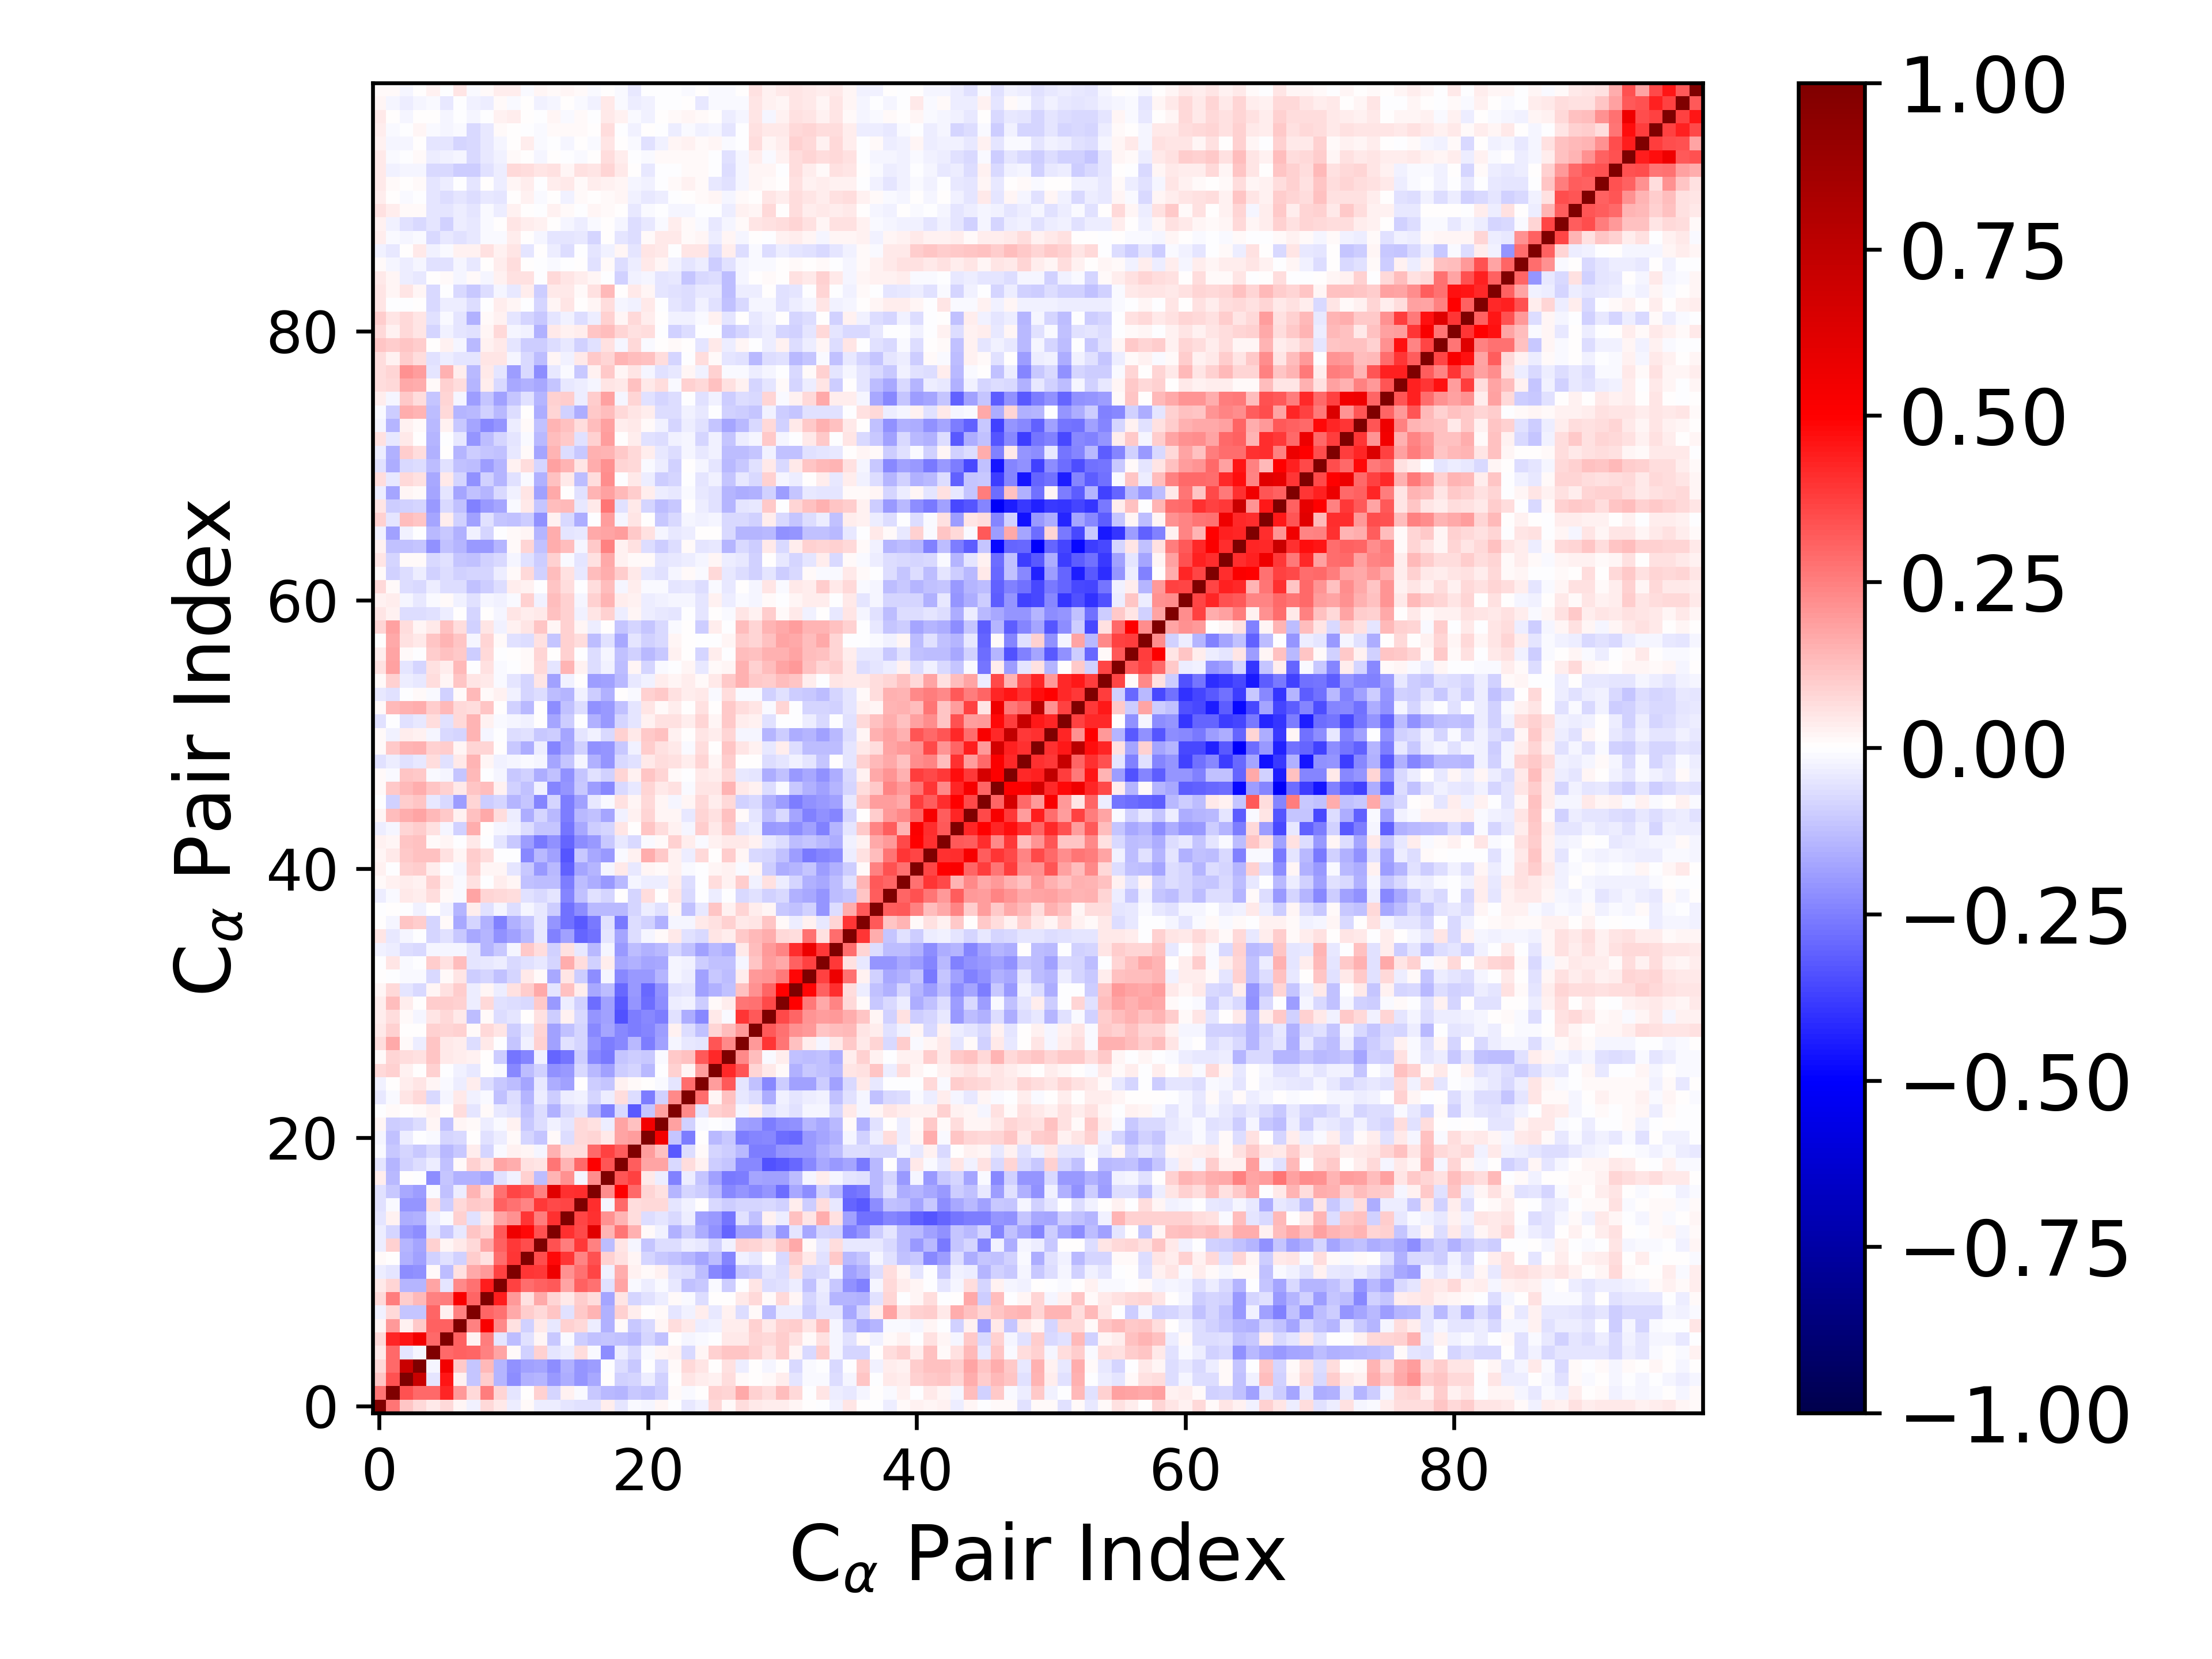

Source data for this figure (header and first rows):
1.000000000000000000e+00, 2.660815635511622479e-01, 1.153034173998117862e-01, 7.101040156362051214e-02, 3.999887024396918400e-02, 7.255431336656030517e-02, 1.886535576912129822e-02, -2.850026526186275402e-02, 7.735184562922471641e-02, 4.386004285747566872e-02, -3.224641335429981326e-02, 1.364332952369046691e-02, -3.496301444101104772e-02, -3.612284644612665657e-02, -4.855996690644711483e-02, -5.648928552608051962e-02, -5.757812843137238151e-02, 3.168098506290058236e-02, -5.228836978808352326e-02, -1.404726687048695778e-02, -1.866340894649215834e-02, 1.818731674878005383e-02, -4.255922284111515221e-03, -4.179221733266261923e-02
2.660815635511622479e-01, 1.000000000000000000e+00, 3.428152718968719426e-01, 2.955177639638462694e-01, 2.919449985098077627e-01, 4.219821680317651924e-01, 2.025257733674342697e-01, 7.425217493294447579e-02, 2.535974320675764559e-01, 8.178305004153277324e-02, -5.332817373767264474e-02, 6.221075119486028232e-03, 8.900626031276727412e-02, -7.849062749397189842e-02, 2.929810481982737108e-02, -1.386308676803431512e-02, -1.078250314113368968e-01, -1.373880120646923386e-01, -1.428688808066835014e-01, -1.064760679475010435e-01, -1.214382673432130855e-01, -9.818039618000617974e-02, 7.979858836240336789e-03, -8.332977778315512826e-03
1.153034173998117862e-01, 3.428152718968719426e-01, 1.000000000000000000e+00, 7.072291795649654489e-01, -5.304795202363505463e-02, 4.574836768249041508e-01, 2.904257690107782744e-02, -1.114838108196374994e-01, 9.880807970667181139e-02, -1.439318337258166658e-01, -2.190350630192803016e-01, -1.523316461414701839e-01, -1.437523174114095359e-01, -1.995943679226501455e-01, -1.569899845045138742e-01, -2.071480676204097704e-01, -1.678313084019958656e-01, 3.745436360945582008e-03, -9.140882303175511259e-02, -7.828468801750027017e-02, -3.275358183922253558e-02, -8.938430646995323969e-02, 7.013369208306461344e-06, 5.170909237080128368e-02
7.101040156362051214e-02, 2.955177639638462694e-01, 7.072291795649654489e-01, 1.000000000000000000e+00, -1.858935501839073523e-02, 5.468344001455979209e-01, 1.059912627769729887e-01, -1.168036519551987340e-01, 1.362609516815503630e-01, -1.478229646338005132e-01, -2.121957464503210766e-01, -1.824273971376633718e-01, -1.747283794655970779e-01, -2.205607937080488745e-01, -1.531972809183282658e-01, -2.091387704508063938e-01, -1.909393318006017415e-01, -5.064946458722251882e-03, -6.843386996929996802e-02, -1.047039567215593409e-01, -6.623801113239403439e-03, -6.929486716747615405e-02, 1.299360018807254116e-02, 7.400845384382430392e-02
3.999887024396918400e-02, 2.919449985098077627e-01, -5.304795202363505463e-02, -1.858935501839073523e-02, 1.000000000000000000e+00, 2.964407801355612992e-01, 3.057009106845025581e-01, 3.024805453122978993e-01, 2.422013348802901922e-01, 1.789921639791583197e-01, 9.954532371623730364e-03, -9.144253812091926448e-02, 9.258852226601435587e-02, -4.812014313478019806e-02, -3.211389402689180522e-02, 6.672088485298920124e-02, -1.247198080749938390e-02, -2.241748825393689304e-01, -3.899274879706639274e-02, -7.261846303472581365e-02, -1.365246884646660434e-02, 2.279292773223754939e-02, 2.700998422444291988e-02, -7.080953751862557877e-02
7.255431336656030517e-02, 4.219821680317651924e-01, 4.574836768249041508e-01, 5.468344001455979209e-01, 2.964407801355612992e-01, 1.000000000000000000e+00, 3.056534923114852531e-01, 2.850480280337622935e-02, 2.574799757325592076e-01, -5.127585232660621106e-02, -1.303818196232779114e-01, -5.912523183309080499e-02, 1.760905522375794466e-02, -1.029237079861537452e-01, -1.232922906934630532e-02, -9.427113691877438140e-02, -1.208141304154524420e-01, -1.124072719522410113e-01, -1.213669012047438600e-01, -1.383579560306192335e-01, -8.400463838328754707e-02, -1.211874943857383091e-01, 2.356919682121112487e-03, -1.903685433567824450e-02
1.886535576912129822e-02, 2.025257733674342697e-01, 2.904257690107782744e-02, 1.059912627769729887e-01, 3.057009106845025581e-01, 3.056534923114852531e-01, 1.000000000000000000e+00, 2.465035106107342500e-01, 5.201805191104935666e-01, 2.266133813865675029e-01, 6.180999258576538175e-02, -8.810635401158216362e-02, 4.675515801183130482e-02, -4.104826770029600114e-02, 9.210417310519622425e-02, 7.759263182566682182e-02, -3.413925355143344886e-02, -1.553291014268087245e-01, 1.426150740529924694e-02, -1.018315550523352792e-01, -7.411789573912143381e-02, 1.692061250790634006e-02, 6.941923335299300668e-02, 4.096341414799499481e-02
-2.850026526186275402e-02, 7.425217493294447579e-02, -1.114838108196374994e-01, -1.168036519551987340e-01, 3.024805453122978993e-01, 2.850480280337622935e-02, 2.465035106107342500e-01, 1.000000000000000000e+00, 2.986167957747138946e-01, 2.781347601445922080e-01, 1.648885425241632119e-01, 9.403465015985387754e-02, 7.471845241396415926e-02, 1.149473281276875702e-01, -5.643818990151468207e-02, 1.064983557087297167e-01, 1.424836085784466910e-01, -1.549198861079235934e-01, 8.828120263259692235e-02, 3.457131186288164848e-02, 3.471427947506051503e-03, 7.999454416223043471e-03, -5.152128410279960269e-02, -3.008539307589592690e-02
7.735184562922471641e-02, 2.535974320675764559e-01, 9.880807970667181139e-02, 1.362609516815503630e-01, 2.422013348802901922e-01, 2.574799757325592076e-01, 5.201805191104935666e-01, 2.986167957747138946e-01, 1.000000000000000000e+00, 4.376197649394360512e-01, 1.989709001276303291e-01, 6.131028318889123613e-02, 1.713098363948208636e-01, 8.164894361244685872e-02, 4.467354199124136394e-02, 9.758716715286042120e-02, 6.627787917393833383e-02, -1.743474443175474786e-01, 5.152055032099941284e-02, -8.504285145172793547e-02, -5.781060151073249415e-02, -3.583709464936962741e-02, 1.445014977964722246e-02, -1.202614631846036369e-02
4.386004285747566872e-02, 8.178305004153277324e-02, -1.439318337258166658e-01, -1.478229646338005132e-01, 1.789921639791583197e-01, -5.127585232660621106e-02, 2.266133813865675029e-01, 2.781347601445922080e-01, 4.376197649394360512e-01, 1.000000000000000000e+00, 3.689229313912026353e-01, 2.832636256244011608e-01, 3.090779967229853598e-01, 3.210052742643559887e-01, 1.729622401523144559e-01, 3.116665008194797193e-01, 2.812139500736024478e-01, -6.199705991228084134e-02, 1.759068432942345606e-01, -1.394671181449616028e-02, -3.548979074675746859e-02, -9.705467738273590439e-03, -4.164729873909393809e-02, -1.212347806798763500e-01
-3.224641335429981326e-02, -5.332817373767264474e-02, -2.190350630192803016e-01, -2.121957464503210766e-01, 9.954532371623730364e-03, -1.303818196232779114e-01, 6.180999258576538175e-02, 1.648885425241632119e-01, 1.989709001276303291e-01, 3.689229313912026353e-01, 1.000000000000000000e+00, 3.940495073140838356e-01, 3.900760045672734821e-01, 5.556702057537491468e-01, 2.165184500955392721e-01, 2.792939764670571701e-01, 3.610994506165194351e-01, -2.371107067944789454e-02, 1.582017573653244635e-01, 2.886481084316893167e-02, 1.115154097315847713e-02, 2.484856867295921062e-02, -5.566141295245474740e-02, -6.303090504927343074e-02
1.364332952369046691e-02, 6.221075119486028232e-03, -1.523316461414701839e-01, -1.824273971376633718e-01, -9.144253812091926448e-02, -5.912523183309080499e-02, -8.810635401158216362e-02, 9.403465015985387754e-02, 6.131028318889123613e-02, 2.832636256244011608e-01, 3.940495073140838356e-01, 1.000000000000000000e+00, 3.454821125698417927e-01, 4.771926004281730749e-01, 3.941102187086664155e-01, 2.375696580418713288e-01, 3.410386305932717743e-01, 9.285963718921262655e-02, 5.876006922585890607e-02, 1.752424082319644499e-02, -8.589359008704081089e-02, -1.085770555707757518e-01, -1.204659564338993322e-01, -1.466386036153738692e-01
-3.496301444101104772e-02, 8.900626031276727412e-02, -1.437523174114095359e-01, -1.747283794655970779e-01, 9.258852226601435587e-02, 1.760905522375794466e-02, 4.675515801183130482e-02, 7.471845241396415926e-02, 1.713098363948208636e-01, 3.090779967229853598e-01, 3.900760045672734821e-01, 3.454821125698417927e-01, 1.000000000000000000e+00, 3.401990538553869570e-01, 2.535321753453348981e-01, 3.870247326683908251e-01, 2.453168175017479968e-01, -1.272014892389091434e-01, 4.872493817152422774e-02, -1.954755912519882607e-02, -1.129009788318227903e-01, -6.807432393741237597e-02, -6.283303949590074433e-02, -3.137654135584001108e-02
-3.612284644612665657e-02, -7.849062749397189842e-02, -1.995943679226501455e-01, -2.205607937080488745e-01, -4.812014313478019806e-02, -1.029237079861537452e-01, -4.104826770029600114e-02, 1.149473281276875702e-01, 8.164894361244685872e-02, 3.210052742643559887e-01, 5.556702057537491468e-01, 4.771926004281730749e-01, 3.401990538553869570e-01, 1.000000000000000000e+00, 3.997790216318227730e-01, 3.585967094445539072e-01, 6.156143438306068694e-01, 1.466473322795539269e-01, 2.724466131484474252e-01, 1.559771518564832260e-01, 1.437284943830631490e-02, -2.818050010938500174e-02, -1.517531042534441266e-01, -9.465215300041873725e-02
-4.855996690644711483e-02, 2.929810481982737108e-02, -1.569899845045138742e-01, -1.531972809183282658e-01, -3.211389402689180522e-02, -1.232922906934630532e-02, 9.210417310519622425e-02, -5.643818990151468207e-02, 4.467354199124136394e-02, 1.729622401523144559e-01, 2.165184500955392721e-01, 3.941102187086664155e-01, 2.535321753453348981e-01, 3.997790216318227730e-01, 1.000000000000000000e+00, 3.653043393568061736e-01, 4.042958615236588171e-01, 2.167724985167562846e-01, 1.476220007355706076e-01, 6.999826630829662777e-02, -6.895837231889273555e-02, -4.877101597935258603e-02, -7.694932814021515632e-02, -3.433982932633406621e-02
-5.648928552608051962e-02, -1.386308676803431512e-02, -2.071480676204097704e-01, -2.091387704508063938e-01, 6.672088485298920124e-02, -9.427113691877438140e-02, 7.759263182566682182e-02, 1.064983557087297167e-01, 9.758716715286042120e-02, 3.116665008194797193e-01, 2.792939764670571701e-01, 2.375696580418713288e-01, 3.870247326683908251e-01, 3.585967094445539072e-01, 3.653043393568061736e-01, 1.000000000000000000e+00, 4.080371972646215095e-01, -1.973856402284929895e-02, 2.909017756179589353e-01, 6.589103676120508513e-02, 7.201923279656373411e-02, 7.760429517149718126e-02, -5.344686299484727177e-02, -2.365784738236642940e-02
-5.757812843137238151e-02, -1.078250314113368968e-01, -1.678313084019958656e-01, -1.909393318006017415e-01, -1.247198080749938390e-02, -1.208141304154524420e-01, -3.413925355143344886e-02, 1.424836085784466910e-01, 6.627787917393833383e-02, 2.812139500736024478e-01, 3.610994506165194351e-01, 3.410386305932717743e-01, 2.453168175017479968e-01, 6.156143438306068694e-01, 4.042958615236588171e-01, 4.080371972646215095e-01, 1.000000000000000000e+00, 2.192308399711740963e-01, 5.067895368577507442e-01, 2.913200779840594556e-01, 7.915596016022119485e-02, 5.988893310332796260e-02, -1.472487832399091978e-01, -8.358079788716939185e-02
3.168098506290058236e-02, -1.373880120646923386e-01, 3.745436360945582008e-03, -5.064946458722251882e-03, -2.241748825393689304e-01, -1.124072719522410113e-01, -1.553291014268087245e-01, -1.549198861079235934e-01, -1.743474443175474786e-01, -6.199705991228084134e-02, -2.371107067944789454e-02, 9.285963718921262655e-02, -1.272014892389091434e-01, 1.466473322795539269e-01, 2.167724985167562846e-01, -1.973856402284929895e-02, 2.192308399711740963e-01, 1.000000000000000000e+00, 3.283761219222273153e-01, 3.709550233187980939e-01, 4.627773053974669482e-02, -3.311465462487071798e-02, -2.463535492513745651e-01, -3.523444883886679008e-02
-5.228836978808352326e-02, -1.428688808066835014e-01, -9.140882303175511259e-02, -6.843386996929996802e-02, -3.899274879706639274e-02, -1.213669012047438600e-01, 1.426150740529924694e-02, 8.828120263259692235e-02, 5.152055032099941284e-02, 1.759068432942345606e-01, 1.582017573653244635e-01, 5.876006922585890607e-02, 4.872493817152422774e-02, 2.724466131484474252e-01, 1.476220007355706076e-01, 2.909017756179589353e-01, 5.067895368577507442e-01, 3.283761219222273153e-01, 1.000000000000000000e+00, 3.159272475341485253e-01, 1.780305375296495074e-01, 1.795796295634051465e-01, -7.588830926157667800e-02, 6.503040379268161530e-02
-1.404726687048695778e-02, -1.064760679475010435e-01, -7.828468801750027017e-02, -1.047039567215593409e-01, -7.261846303472581365e-02, -1.383579560306192335e-01, -1.018315550523352792e-01, 3.457131186288164848e-02, -8.504285145172793547e-02, -1.394671181449616028e-02, 2.886481084316893167e-02, 1.752424082319644499e-02, -1.954755912519882607e-02, 1.559771518564832260e-01, 6.999826630829662777e-02, 6.589103676120508513e-02, 2.913200779840594556e-01, 3.709550233187980939e-01, 3.159272475341485253e-01, 1.000000000000000000e+00, 1.950093262966280661e-01, 1.233040544612062361e-01, -3.231191839080246875e-01, -6.576297057238966737e-02
-1.866340894649215834e-02, -1.214382673432130855e-01, -3.275358183922253558e-02, -6.623801113239403439e-03, -1.365246884646660434e-02, -8.400463838328754707e-02, -7.411789573912143381e-02, 3.471427947506051503e-03, -5.781060151073249415e-02, -3.548979074675746859e-02, 1.115154097315847713e-02, -8.589359008704081089e-02, -1.129009788318227903e-01, 1.437284943830631490e-02, -6.895837231889273555e-02, 7.201923279656373411e-02, 7.915596016022119485e-02, 4.627773053974669482e-02, 1.780305375296495074e-01, 1.950093262966280661e-01, 1.000000000000000000e+00, 5.408514123364314141e-01, -1.122075019826001968e-01, -2.568463660384213698e-01
1.818731674878005383e-02, -9.818039618000617974e-02, -8.938430646995323969e-02, -6.929486716747615405e-02, 2.279292773223754939e-02, -1.211874943857383091e-01, 1.692061250790634006e-02, 7.999454416223043471e-03, -3.583709464936962741e-02, -9.705467738273590439e-03, 2.484856867295921062e-02, -1.085770555707757518e-01, -6.807432393741237597e-02, -2.818050010938500174e-02, -4.877101597935258603e-02, 7.760429517149718126e-02, 5.988893310332796260e-02, -3.311465462487071798e-02, 1.795796295634051465e-01, 1.233040544612062361e-01, 5.408514123364314141e-01, 1.000000000000000000e+00, 1.827241299426191345e-01, -9.276720851114624022e-02
-4.255922284111515221e-03, 7.979858836240336789e-03, 7.013369208306461344e-06, 1.299360018807254116e-02, 2.700998422444291988e-02, 2.356919682121112487e-03, 6.941923335299300668e-02, -5.152128410279960269e-02, 1.445014977964722246e-02, -4.164729873909393809e-02, -5.566141295245474740e-02, -1.204659564338993322e-01, -6.283303949590074433e-02, -1.517531042534441266e-01, -7.694932814021515632e-02, -5.344686299484727177e-02, -1.472487832399091978e-01, -2.463535492513745651e-01, -7.588830926157667800e-02, -3.231191839080246875e-01, -1.122075019826001968e-01, 1.827241299426191345e-01, 1.000000000000000000e+00, 2.269659983828526129e-01
-4.179221733266261923e-02, -8.332977778315512826e-03, 5.170909237080128368e-02, 7.400845384382430392e-02, -7.080953751862557877e-02, -1.903685433567824450e-02, 4.096341414799499481e-02, -3.008539307589592690e-02, -1.202614631846036369e-02, -1.212347806798763500e-01, -6.303090504927343074e-02, -1.466386036153738692e-01, -3.137654135584001108e-02, -9.465215300041873725e-02, -3.433982932633406621e-02, -2.365784738236642940e-02, -8.358079788716939185e-02, -3.523444883886679008e-02, 6.503040379268161530e-02, -6.576297057238966737e-02, -2.568463660384213698e-01, -9.276720851114624022e-02, 2.269659983828526129e-01, 1.000000000000000000e+00
-2.465567723994531099e-02, 5.262217022578225337e-04, 3.622747351548059186e-02, 5.389672236391692545e-02, 1.823349821767891385e-02, -9.994435139521981940e-03, -3.868925893719001030e-02, 3.728321785634153285e-02, -6.429341557501780380e-02, -1.085445778852775767e-01, -1.252966211500885496e-01, -1.721568539759519845e-01, -4.368377581254968139e-02, -1.576913110242346983e-01, -1.799220556769800250e-01, 5.009586399532829463e-03, -9.805921453181336289e-02, -1.128549737385314694e-01, 2.915243019251475068e-02, 8.339405536838434205e-03, 3.079021442069590931e-03, -1.101594817724784250e-02, -5.365246700766392735e-02, 2.887951458529225413e-01
7.263020995157126736e-02, 8.937450968451086941e-02, 3.050388354537393598e-02, 1.577411731827514521e-03, 8.815102097365982992e-02, -8.730716173864512108e-04, -3.037073853182304176e-02, -4.277328196545321370e-02, 3.046750024141159970e-03, -1.541969380018641707e-02, -2.309821151977457521e-01, -1.317976438373202885e-01, -9.096916797361312423e-02, -2.122620829803961440e-01, -2.011662874886790409e-01, -7.652982711677390470e-02, -1.401862490964290442e-01, -1.816773933375685768e-01, -9.963526191787028252e-02, -8.107840125639073636e-02, -1.404027724099414787e-01, -6.369907575488549349e-03, 8.736087945824139167e-02, 1.748221707473001860e-02
8.869639737094116988e-03, 8.199575283403970349e-02, 6.729824662197418650e-02, 5.888510756420756859e-02, 1.116292412831359632e-01, 4.198731749297568427e-02, 3.707350593489752016e-02, 2.561531222649062259e-02, 5.156617932597236040e-03, -9.634772026844912185e-02, -2.696054059108115575e-01, -2.376192563053461937e-01, -2.717628287350639174e-02, -3.027277855531878004e-01, -2.709147828182981721e-01, -9.384962101288031600e-02, -2.316893559174432737e-01, -2.597140449673624452e-01, -1.149288879787104672e-01, -1.008936223747482208e-01, -1.031913175070675592e-01, -1.409275703161842752e-02, 1.071038059932856584e-01, 1.242641945734432318e-01
6.712642414374739297e-02, 1.706239036830630440e-01, 1.034180114690664253e-02, -3.268172372803253289e-02, 1.096459262202038459e-01, 4.389108029179696058e-02, 3.207052097074024333e-02, -6.961409436978638343e-02, 4.046020674726797522e-02, -4.406057214442772249e-03, -1.111720694824913508e-01, -2.608005219281816014e-02, 8.863965174052577944e-02, -1.874067755308537475e-01, -5.916809734161940226e-02, -8.191007120594202828e-02, -2.061452586652900154e-01, -2.502159546892744335e-01, -2.309592251160010046e-01, -1.369779296684942860e-01, -2.576580944320607802e-01, -1.820256846000070372e-01, -2.055076337731592470e-02, -4.094543364846019162e-02
4.002801809408344791e-02, 9.153655630188697878e-02, 4.547477614080949575e-03, 6.920666958272730061e-03, 8.923657331033744977e-02, 7.817456587327467621e-02, 8.739496770241475532e-02, 1.380695441214149950e-02, 7.209635960107553532e-02, 5.202527210128487373e-02, -9.487441208444524765e-02, -4.464585582628550348e-02, 7.905665339099002265e-02, -1.849154112162816332e-01, -1.225059236156843256e-01, -8.166641813952890683e-02, -2.342715241256104197e-01, -1.768875742652418759e-01, -2.306547829947114547e-01, -2.523263771817263468e-01, -2.372966905509736046e-01, -1.952887369983439536e-01, 2.696713836865952119e-02, -6.324957549545121016e-02
3.584131881404357262e-02, 6.792160694369259177e-02, 9.775439117855033375e-03, -1.852146911600453111e-02, 4.888743818766246030e-02, 7.481101032354976754e-02, 4.098156439672993173e-02, -1.291379365578722294e-01, 1.468425268291747611e-02, -6.580735759604275370e-02, -5.000273388468330638e-02, 5.415234712804931939e-03, 6.138226086920706148e-02, -9.796767263279469728e-02, 2.735256458149752309e-02, -7.198491019602352992e-02, -2.076477329116109272e-01, -1.817223552152797128e-01, -3.416922546561478868e-01, -2.554387765436300639e-01, -2.283457445328456181e-01, -2.536940572471466093e-01, -6.084637596598209408e-02, -1.564207073447915486e-01
3.694404076962497230e-02, 1.290881745200317121e-01, 3.340666756122245840e-02, 3.393369013837974416e-03, 9.404689381535194515e-02, 9.952491488006064146e-02, 8.937461064861255966e-02, -3.403068910702049948e-02, 7.193636155017341105e-02, -5.916414362250881076e-02, -6.432991180237201956e-02, -7.552618464858798508e-02, 1.021250330353422192e-01, -2.011353029994404906e-01, -3.520388019645443595e-02, -9.353730686335642863e-02, -2.818121918704523665e-01, -1.867397351872081834e-01, -3.259427099272182438e-01, -2.053195209000078791e-01, -2.834013233571312518e-01, -2.225397343871679812e-01, -3.540048279370434925e-02, -2.361660322045346788e-02
1.659742473523323145e-02, 7.687562831228426929e-02, -4.989744140038991638e-02, -7.366442009865316332e-02, 2.013338463031724354e-02, 5.781161432426944885e-02, 9.461966075621602856e-02, -3.502445585153236840e-02, 1.579355630685616574e-02, -3.522478848730979661e-02, 6.051355919783010101e-02, 9.779857915582659822e-02, 1.655133461766448433e-01, -5.090970661569613198e-02, 1.208395507456149487e-01, 3.358914058474336134e-02, -1.711225789957273313e-01, -1.258524581893565586e-01, -2.893470150273040331e-01, -2.021150777335507798e-01, -2.907295610452966250e-01, -2.130673400998753797e-01, -5.942582288159450193e-02, -4.785265313956293953e-02
5.736192579961181710e-03, -2.887638490425271671e-03, -1.053890455282430888e-02, -1.176401967131206032e-02, -7.078096754284550485e-02, 1.207426006041805236e-02, 5.371516993978773385e-02, -9.896772815811660795e-02, -7.865696757051796051e-02, -1.213809872969978110e-01, -7.910783479114612271e-02, 4.411086896849270717e-02, 1.455259093406498574e-02, -1.645120709396034886e-01, 4.953857959912291026e-02, -9.547437892785461122e-02, -2.244986582502384864e-01, -1.951216788015128906e-02, -2.341097956255951962e-01, -2.012619910043178528e-01, -1.989330255643753376e-01, -1.406642556107604025e-01, -1.665570516714937749e-02, -3.184793096628411868e-02
-5.700136652778814254e-03, 5.087907321150789836e-02, -1.424339088547354679e-02, -5.215074310627551557e-03, 9.719929310660552213e-02, 5.891014903416188359e-02, 1.250173497515925380e-01, -5.359618861471893841e-02, -4.436630208167684913e-02, -3.693004704053980125e-02, -7.382036096940637615e-02, -5.656634083047615974e-02, -4.125000382859313197e-02, -8.408895903712121367e-02, 1.601910952557483447e-01, 6.909459625190102205e-02, -9.103907413959699824e-02, 3.499167601717143028e-02, -1.661960335409644052e-01, -1.504680061281287728e-01, -1.764693449300617778e-01, -1.670949583512578995e-01, -2.153804558399781757e-02, -2.710895335477433304e-02
-2.995721647515419903e-02, -3.803843133109097163e-02, -6.711927981950428779e-02, -7.732269211638916062e-02, -2.144801499609584952e-02, -1.710437267030636907e-02, -1.746558127318659920e-02, -4.959845481852093174e-02, -1.407256964748619943e-01, -1.093414891729145022e-01, -1.902308464352867046e-02, 1.035960251486692379e-01, 6.259445847764694149e-02, -9.367462402040765967e-02, 5.638981451512065091e-02, -4.517023326094184860e-02, -1.367163958558054726e-01, -1.941849132718358878e-02, -1.957047365005256112e-01, -1.295906171970959420e-01, -1.484459900823545953e-01, -1.396803888635701485e-01, -8.547107058796819812e-02, -1.246714896410989759e-01
5.228065458894597811e-02, -3.955287845665388102e-02, -1.598777328742914672e-02, -6.905896440452854654e-03, -8.023690833588813243e-02, -5.498881570678961633e-02, -1.051464146793681387e-01, -1.669334608783670237e-01, -1.482472172955839607e-01, -2.126578088589876903e-01, -1.797736965274108201e-01, -1.394132892862131046e-01, -4.219773773332485822e-02, -2.428427578057603675e-01, -1.862714366193387872e-01, -2.979728357052208731e-01, -2.805146100848574520e-01, -5.458720796559732996e-02, -1.724855815922504421e-01, -6.938606116734283291e-02, -1.847365019788397428e-02, 8.322964202089600666e-03, 3.993493562216957060e-02, -5.839529237737691586e-02
5.479679556963291780e-03, -2.000583154358270485e-02, 1.100722421762803244e-01, 1.010395764767495624e-01, -8.363121367135428752e-02, 1.439443555558965124e-02, -1.648572614571041373e-01, -8.427991562633430078e-02, -1.562180303849191043e-01, -2.426138841031892368e-01, -1.553222812605586090e-01, -1.154162200868242838e-01, -4.668046286843564180e-02, -2.107047548809877213e-01, -2.779180401019580304e-01, -3.258238074947794050e-01, -2.614604542182092373e-01, -5.991614860645670670e-02, -2.625087220432879564e-01, -6.298865879176350491e-02, -9.186232603641486527e-02, -1.522405971381739220e-01, -2.193348484585215530e-02, -1.722669058368014178e-02
-7.452232722870829641e-03, 6.508381160044218912e-03, -5.734255282884639059e-03, -2.829691612825637609e-02, 7.757165448481291060e-03, -2.934719180660572135e-02, -1.456764309517009359e-01, 3.379832915098104212e-02, -6.115664347754729696e-02, -1.635521141422538460e-02, -6.649345703286881071e-02, -2.020902752093613197e-02, -4.466383026024361297e-02, -1.015068163865257556e-01, -2.758385551945550795e-01, -2.225046319710647091e-01, -1.349838263370626013e-01, -1.333685831292435175e-01, -1.337101984143251876e-01, -8.301640473794633102e-02, -3.152157555729619143e-02, -6.021011339017828118e-02, 1.753515950583936500e-02, -1.231372106867909544e-01
-3.425549111767882404e-02, -9.782017987581343582e-03, 4.020315118578132729e-02, 3.536339132956790865e-02, 6.264982995845413960e-02, 1.362630353191765856e-02, -1.044491716127849204e-02, 1.790976047895707635e-01, 8.099771805031083516e-02, 7.740854007136058201e-02, 6.831495757028463456e-02, -6.094590089927993948e-02, -7.778733734825549195e-02, -4.795119376107217363e-02, -2.365941666401367716e-01, -1.216188020586809748e-01, -5.967351856472508098e-02, -8.031656473196066570e-02, 3.718271890349643394e-03, -8.027893477894368357e-02, 6.521285894826869822e-02, 2.697096274057324966e-03, 4.712293750460502112e-02, -7.579145168078969819e-02
9.105934932218142513e-03, 2.486455780356217754e-02, 3.302238494259199936e-02, 2.951006484058337972e-02, 8.983800522901852492e-02, 2.359844930356943746e-02, -1.074080115988566148e-02, 5.608361248072082222e-02, -1.141296835972274671e-03, 3.245671423457067301e-02, 1.830664732415552762e-02, -1.238825808132999473e-01, -1.301536687872834053e-01, -1.264073929226655624e-01, -2.534466743750208306e-01, -1.307838591749728163e-01, -1.571554063170901572e-01, -1.985145519837586137e-01, -1.392421909691449189e-01, -2.330873899889176690e-02, -3.317028341269702418e-02, -3.536273432401532829e-02, 3.139288208698343824e-02, -6.749209782499553112e-02
2.678788782544714794e-02, -8.823485988943143791e-05, 8.862890847622972856e-02, 9.902388086439060932e-02, 3.240257773713402234e-02, -2.639772924762105732e-03, -2.020352028674876274e-02, 8.884256816814821434e-02, 2.319143702623066225e-02, 2.261618133830329419e-02, -4.962911123780143485e-02, -1.086262846451582220e-01, -1.956356506833256959e-01, -1.356753201930855079e-01, -3.048758077106223374e-01, -1.725007467940013750e-01, -1.478165789064164737e-01, -1.647521101137991092e-02, 4.630015622601917069e-02, -4.328242656042893127e-02, 1.956401591349336486e-02, 1.142417019910716564e-02, 2.886691453463442400e-02, -8.860853440557968710e-03
1.734299151256381635e-02, 4.294053829453673560e-02, 1.039671387312952056e-01, 1.189492682629452180e-01, 1.233760664459151307e-01, 5.742178169214266076e-02, 1.994108539507261080e-02, 9.674898251200844679e-02, 6.996638999607121545e-02, -5.553195069978322969e-03, -5.300894216361829066e-03, -2.286531594228793929e-01, -1.397241527876343925e-01, -1.854916926876996608e-01, -3.281893543554820214e-01, -1.071709898705737740e-01, -1.698358501221878814e-01, -1.957810734215386095e-01, -1.493905095275286157e-02, 2.997596154322753823e-02, 1.602811387032691548e-01, 1.078562397745548851e-01, 2.791730177235828697e-02, -3.455697800533460984e-02
2.922985627682622364e-02, 1.937734765694828012e-02, 1.107384038978371232e-01, 1.213947596455046685e-01, 1.269296835140803180e-02, 2.233882674464001197e-02, -5.574851335750781803e-03, 4.033231651675311946e-02, -4.222740872233272588e-03, -4.708510023591477855e-02, -1.060093712785364073e-01, -1.890344136399056962e-01, -2.632279374192586507e-01, -2.111560183985093375e-01, -2.971016819771763462e-01, -2.190621896723118633e-01, -1.985670172867945449e-01, -1.034703157088762010e-01, -4.125651306111214472e-02, -7.740128588547226518e-02, -9.100624043676527539e-03, 1.289453754148123070e-02, 9.282705886269522477e-02, 3.638630702985021226e-02
-3.840764135590332001e-02, -1.687151599090160048e-02, 7.817217281746058344e-02, 9.939409929025255774e-02, 5.889112058175125647e-02, -1.735160581040744165e-02, -8.913658802220847388e-02, 1.567822484669490479e-01, 7.530889291166522129e-03, -1.778299678681918503e-02, -2.979852252039255286e-02, -6.370049526318113942e-02, -1.117802955184033914e-01, -1.120655415465957316e-01, -2.702215484495508191e-01, -1.644349456527415265e-01, -9.592941617831983458e-02, -7.944625085090373240e-02, 4.853149056577845538e-02, 3.707637295025713233e-03, 1.109376028124342273e-01, 6.777148832619640795e-02, 2.857060543482830076e-02, -2.049485186888207536e-02
2.024907578223899066e-02, 1.311244708224184041e-01, 1.592671589406793042e-01, 1.772363816793681990e-01, 1.372334544308052851e-01, 1.074890200653144112e-01, 2.912104169011379279e-02, 1.173919960664905476e-01, 1.655913096797251571e-01, 6.628882290471112271e-02, -3.778701438206478330e-02, -1.596228079459064975e-01, -8.220201274174911144e-02, -1.359390012479756715e-01, -2.502216678029123842e-01, -1.404065487732422401e-01, -1.249298174528556404e-01, -1.765676958680517383e-01, -2.675897381588173557e-02, 2.349247832967796268e-02, 8.313361589843717980e-02, 2.140643089931611870e-02, 2.239440488023932557e-02, -4.330493555308634335e-02
-6.665034376196537699e-03, -9.030125949003056651e-02, 1.011074221593643296e-01, 1.104010493623533984e-01, -4.022078744384190163e-02, -7.120463866286909360e-02, -1.917866869085046999e-01, 7.820466001743395235e-02, -9.578809869507212693e-02, -7.861005289376002403e-02, -1.468392555551262801e-01, -1.132113847297550324e-01, -2.374852118491687925e-01, -8.509803482660113771e-02, -2.556708848695879999e-01, -1.824473470832685407e-01, -4.640919549711983866e-02, -1.418121412740364594e-02, 6.015069317062247956e-02, 1.787225169035380756e-02, 7.786197946441351936e-02, 1.782842766476839397e-02, -2.131552621821226554e-02, 2.204615610207114051e-02
1.502548724410240379e-02, 1.025127913134340624e-01, 1.383945583222998821e-01, 1.583418691121946942e-01, 1.103355349381913014e-01, 9.248164851538157039e-02, 3.952641223259875658e-02, 1.164651785915490761e-01, 1.318655643028154301e-01, 2.674004707425373106e-02, -8.733771024957595608e-02, -1.220626403286326628e-01, -2.821960229228951192e-02, -2.389607861800002730e-01, -2.076593022630090213e-01, -1.030950858169841639e-01, -1.900255440698642440e-01, -2.281754197109816806e-01, -7.263167338295248299e-02, -4.321988050288862876e-02, 8.468851131288884782e-02, 4.458303334928535866e-02, 6.241198251254050089e-02, -9.608121616983203092e-03
1.315956379447315999e-02, -1.101606086347717110e-02, 1.155070862430889606e-01, 1.036035480573927609e-01, -1.504187181660633990e-02, -2.146654642560354501e-02, -1.116688502371820380e-01, 1.376306619007819643e-01, -5.974679863473379704e-04, -1.575721501592942941e-02, -1.080547927503610062e-01, -8.898309735472090254e-02, -1.601162083063398800e-01, -1.249844491100774724e-01, -2.160727779331926002e-01, -1.101963923071149487e-01, -5.844456307645554127e-02, -8.872427289246050119e-02, 8.085435677518697239e-02, 2.452057671431607036e-02, 1.141711710983579348e-01, 8.514011227335055443e-02, 1.136196070681887854e-02, -7.758066030425297792e-03
-6.242422727479186861e-02, -3.245599951557588680e-02, -5.653652311200309949e-02, -3.974897701291461860e-02, 6.566155833623135707e-02, -6.048561931521920232e-02, 4.104477634834483718e-02, 1.429995971330986493e-01, 1.885526101228353693e-02, -2.515029447007703992e-02, -1.639215620967149692e-02, -1.420693238572429649e-02, -2.111780563815467485e-02, -1.723921072013503142e-01, -1.167083047139615970e-01, -1.937354575972887946e-02, -1.522133372403108864e-01, -2.097522709875140612e-01, -7.708565428899480376e-02, -5.722198340772573222e-02, 4.445672168807250635e-02, 6.298888447680960068e-02, 5.951922935059117403e-02, 3.267003331794242349e-02
1.311777827544602197e-02, 1.067753109131284461e-01, 1.473443296666399893e-01, 1.558295338456758272e-01, 9.081070958588775832e-02, 1.010863994758791490e-01, 2.165102438704998716e-02, 8.058854198722935347e-02, 8.473008380642030324e-02, 1.102422091250777154e-03, -1.076442974711839945e-01, -1.576892497511737656e-01, -3.835908650398893449e-02, -2.419521425448317442e-01, -1.650640827458632054e-01, -9.018045645281190514e-02, -2.136104421995818348e-01, -2.102690616382561772e-01, -1.030938539226401163e-01, -2.685084914786946275e-02, 9.683862546951754746e-02, 5.565342921824367739e-02, 4.333104631605119716e-02, -7.829812054220586584e-03
9.851505271226367738e-03, -2.572014521419719105e-02, 3.544536686669585990e-02, 2.540408394150580826e-02, -1.770221872454106130e-02, -7.054512783292074540e-02, -8.128239939066091158e-02, 1.459360992725718953e-01, -2.201106526601813093e-02, -9.296018852625187326e-04, -6.797200308037777694e-02, -5.965332682974430062e-02, -1.035503316698243442e-01, -9.981957463679068387e-02, -1.778673827582210321e-01, -4.869381575454648226e-02, -2.648915344491409307e-02, -7.255813567594103508e-02, 8.933526632902193121e-02, 4.664023804432659848e-02, 1.091213588295692760e-01, 1.186983300159077104e-01, 2.723180531324622539e-02, 3.404586735980648848e-04
-5.890815231046663686e-02, -5.650730610013501160e-03, -6.070531923786957190e-02, -4.588587647844799555e-02, 6.702335436697050286e-02, -5.771337741725381110e-02, 7.368084393736741566e-02, 1.483990009891219264e-01, 3.027956592821256718e-02, -1.312763974091950454e-02, -1.979068905700680225e-02, -2.649750890451027519e-02, 6.546956446223779758e-03, -1.788446155056181708e-01, -9.973077743381163207e-02, -7.138403979048717728e-03, -1.523107015278494236e-01, -2.008582446105960928e-01, -8.337550904499056725e-02, -4.970328803997102474e-02, 2.978866917404924750e-02, 6.177345715414287591e-02, 5.610480282035063687e-02, 3.249657853637506755e-02
1.009038155356617797e-02, 1.358480817722259870e-01, 1.539168911036663256e-01, 1.615031122092368265e-01, 1.006431406406012030e-01, 1.405910805372781736e-01, 7.282716063201705170e-02, 6.868648142482429442e-02, 1.131488862525854566e-01, 2.524094842792829613e-03, -9.045434483605323261e-02, -1.404585517229665903e-01, 1.859684357883947207e-03, -2.255118565818658716e-01, -1.182134880267440152e-01, -6.631067217253967805e-02, -2.159599381189511447e-01, -2.022884559104443369e-01, -1.235932345609130900e-01, -4.711793180339869658e-02, 5.236271610280936878e-02, 1.371710105132893827e-02, 3.457602597377792963e-02, 7.255254143576382597e-03
-3.996593854622060987e-02, -6.167552644360171921e-02, -5.600930786978344962e-03, 8.873107359454110443e-03, -1.133205195790079264e-02, -8.778258604284430722e-02, 1.165577664392773022e-02, 1.338103350365230371e-01, 1.094396014881841503e-02, 2.444658273756038225e-02, -2.464912509521280382e-02, -7.918871451627394753e-02, -6.758572423529073114e-02, -1.308548482755666209e-01, -1.415857057559126997e-01, -3.053737424539923473e-02, -9.810351438413331127e-02, -1.500414920197122304e-01, 7.806627470246359441e-04, -1.171571811967519507e-02, 9.168668649222316835e-02, 1.055103913982865099e-01, 5.559962628191439382e-02, 3.269030041227206917e-02
7.907863229614384148e-03, 8.898014296998116301e-02, -3.754839512935672502e-02, -4.174002951441051212e-02, 6.330069020497099130e-02, 1.707750753192354212e-02, 1.138187209309161618e-01, 4.694519234104282263e-02, 4.017022884601953447e-02, -1.553408481796888368e-02, -5.099787900017980352e-02, -8.501066213067447197e-02, 5.041982068084811114e-02, -1.849599765520984207e-01, -2.571137809306026437e-02, 4.711438269127492945e-03, -1.875779552080762969e-01, -1.827320323754033915e-01, -1.364313753511264549e-01, -3.944363441358026551e-02, -2.643692361745231603e-02, 3.557516031114259930e-02, 2.341349036682245990e-02, 3.150934910758511343e-02
5.531640837965531854e-02, 1.800868872353111882e-01, -4.852773479552496827e-02, -8.076210530072523708e-02, 6.173603857654622745e-02, 3.184008061024604097e-02, 1.356611677388289416e-01, -2.619148657633519651e-03, 5.869581808613042601e-02, -1.225747797361400639e-02, -9.963967412318483399e-04, 1.315708854136170974e-02, 7.234863586374237765e-02, -4.943935005854933895e-02, 1.425242394316630912e-01, 3.050821837501030073e-02, -6.642968687363130786e-02, -2.817434224502324280e-02, -1.267082760204710501e-01, 1.840405483880752993e-02, -8.249073803097600743e-02, -1.220667652136952532e-02, -3.454985057848016135e-03, 1.961478287507215437e-02
3.211405015789764450e-02, 1.746336297071860166e-01, 1.120927387023204838e-02, -5.016098157872458246e-03, 9.906346297487288177e-02, 1.233274816183643624e-01, 1.019388273963581226e-01, -9.791568843146256085e-02, 7.140203417459581314e-02, -6.227518243828943610e-03, 3.828035869508903278e-03, 1.065495432056388740e-02, 7.919763450098407653e-02, 4.597664181725185685e-03, 8.666678828714399763e-02, -2.393054968947173726e-03, -6.296356770317175500e-02, -1.918315358703185161e-02, -1.180577890863049317e-01, -8.906021247844075894e-02, -1.355981157801081360e-01, -1.073018089957731153e-01, 2.664725481835558685e-02, 5.827345081743626892e-03
1.349459745979094723e-05, 1.697349711081275192e-01, 5.967461815486749255e-02, 4.386462640470955437e-02, 1.122619509246126773e-01, 1.451059752212292830e-01, 1.109919108414549049e-01, -1.933220855784712963e-02, 8.271145270309789022e-02, 8.678336963559137029e-03, -6.182534481508957652e-02, -6.983622887554340186e-02, 5.857479992452196971e-02, -1.166041247020438293e-01, 9.244205465416192868e-02, 6.386544395747338621e-02, -1.256845790537003682e-01, -6.052635212053133346e-02, -1.646401242507533058e-01, -4.775072215585934171e-02, -8.996975617479251175e-02, -7.634992597235329415e-02, 1.578860926184617527e-02, 6.840694409574470287e-03
8.192334296013194239e-02, 1.832025682827732316e-01, 6.355753220211873833e-02, 2.261909930450411652e-02, 4.432586316667265491e-02, 1.246391245326243513e-01, 6.579465402640261029e-02, -8.873040413148033934e-02, 4.783486204308678991e-02, -3.023766885911613120e-02, 2.414679320452587513e-02, 4.712771281787461047e-02, 1.096964544233593880e-01, 1.895440036919989954e-02, 9.271121976106551366e-02, 1.974256333660409299e-02, -3.486357286923685850e-02, 4.685714304653284049e-03, -1.113071398887735125e-01, -8.260052554287412863e-02, -1.167427615639689692e-01, -7.748428505977617009e-02, -1.315764202056866373e-02, 3.789837739375733709e-03
4.984744030095803607e-02, 3.051266693585017245e-02, -6.767026129411866930e-02, -6.900565542995086565e-02, -5.902970572538798755e-02, -3.172715052771330618e-02, 7.319155719987278062e-03, -8.504290911329558111e-02, 3.566645149090351408e-03, -2.029193893000314636e-02, 4.862125233485559139e-02, 3.212144992647855690e-02, 4.211053037893056766e-02, 1.186508602202587803e-01, 8.674405758589334714e-02, -2.641003597453059695e-02, 5.197949536626018247e-02, 9.049720064235224071e-02, -3.473738023535327679e-02, 2.022869116436983722e-02, -3.767181720286134211e-02, -4.250212732806845500e-02, -5.047910278276866031e-02, -4.357771919558156050e-03
2.798613278063992460e-02, 3.824927144909371496e-02, -1.672900191032668238e-02, -4.234062835548753345e-02, -1.175507668001412112e-02, 1.085516140835134265e-02, -2.477263896515709968e-02, -5.968892194866921158e-02, -2.283425263832390695e-02, -2.618109099439632284e-02, -9.015497345490355863e-03, 8.729740006106968819e-02, -2.417966484313113090e-02, 1.266260721646761678e-01, 9.341541174214662568e-02, -2.237693136683933937e-02, 8.914642643351965157e-02, 1.436129697951724349e-01, 3.629866065758833443e-02, 3.099831989915340091e-02, -3.357633201151082047e-02, -2.938028372348292991e-02, -1.894205375992371460e-02, -1.610428135765291230e-02
... 38 more rows
